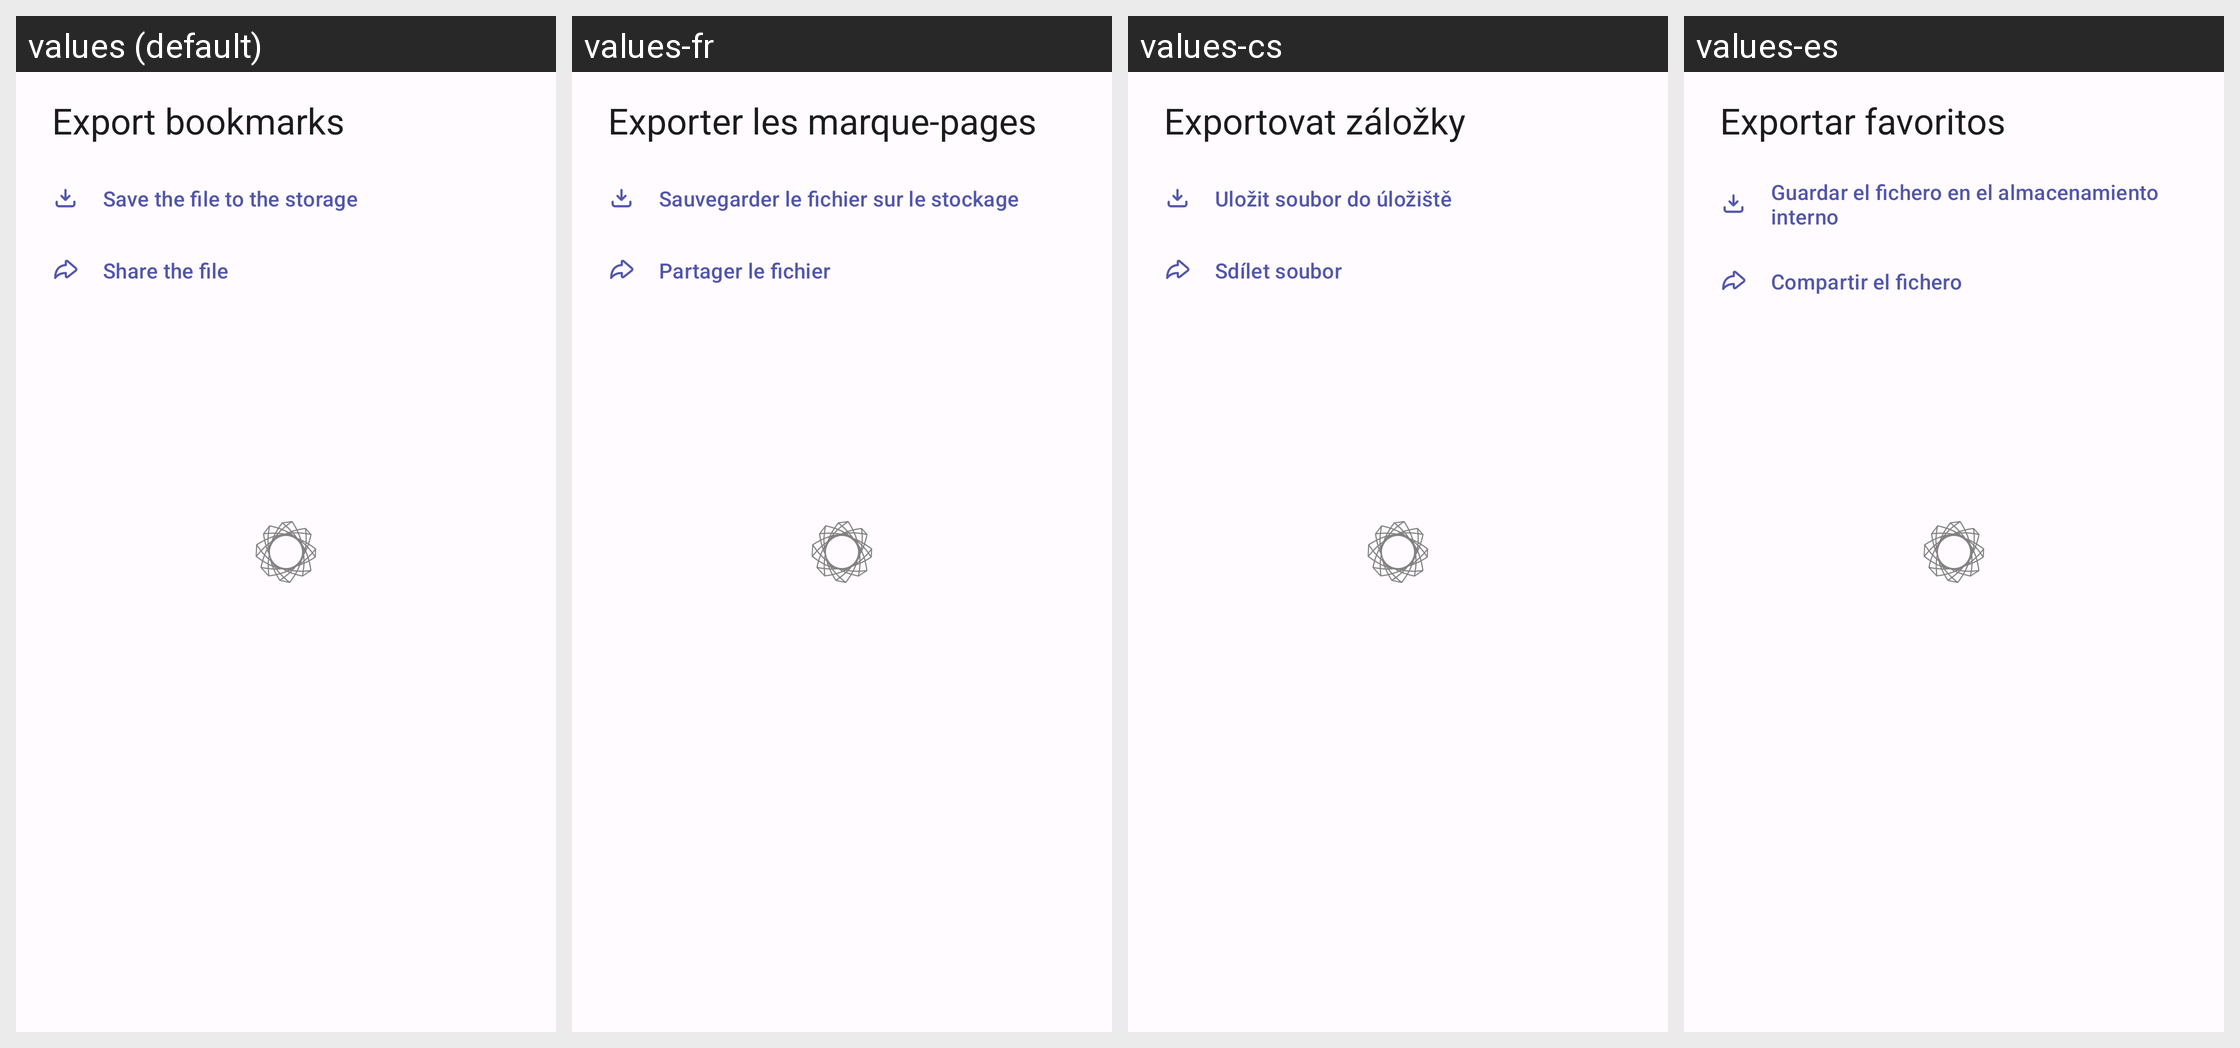

Translations of the strings shown on this Android screen, per locale in the grid:
Android screen res/layout/dialog_search_bookmarks_export_options.xml rendered under 4 locales, left to right: values (default), values-fr, values-cs, values-es. Device: Nexus 5 (rendered at 1080×1920; each locale shown at half size, 540×960, under a caption strip naming it); theme AppTheme.
Other locales in the repository, not shown: values-de, values-el, values-es-rES, values-it, values-pl, values-ru, values-tr, values-uk, values-zh, values-zh-rCN, values-zh-rTW.
Strings drawn on this screen, with the default value and each locale's value (text and hints the layout hard-codes, and strings that could not be matched under every locale, appear in the picture but are not listed):

export_bookmarks
  values: Export bookmarks
  values-fr: Exporter les marque-pages
  values-cs: Exportovat záložky
  values-es: Exportar favoritos

save_file_to_the_storage
  values: Save the file to the storage
  values-fr: Sauvegarder le fichier sur le stockage
  values-cs: Uložit soubor do úložiště
  values-es: Guardar el fichero en el almacenamiento interno

share_the_file
  values: Share the file
  values-fr: Partager le fichier
  values-cs: Sdílet soubor
  values-es: Compartir el fichero
